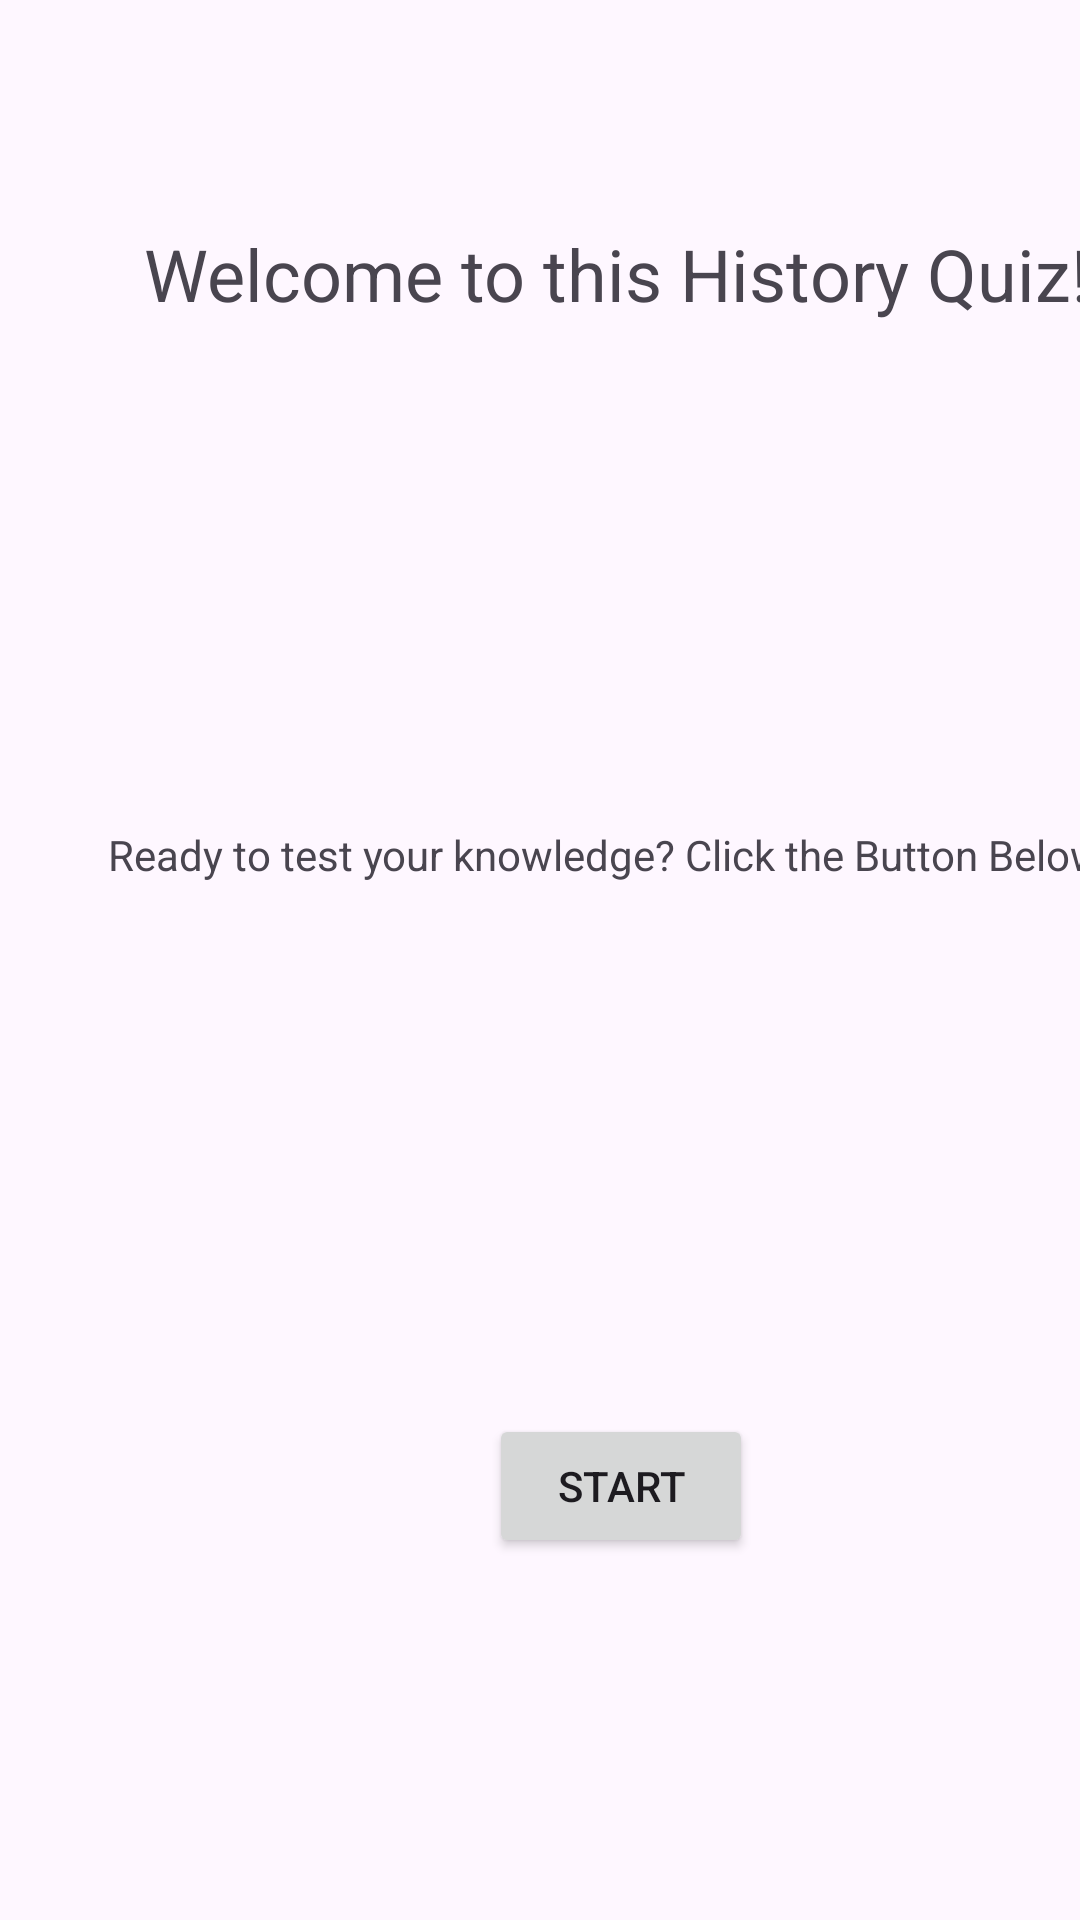

Reconstruct the res/layout file that produces this screen, plus the resources it refers to.
<!-- AndroidManifest.xml: application theme Theme.ImadAssignment2Final -->
<!-- res/layout/activity_main.xml -->
<?xml version="1.0" encoding="utf-8"?>
<androidx.constraintlayout.widget.ConstraintLayout xmlns:android="http://schemas.android.com/apk/res/android"
    xmlns:app="http://schemas.android.com/apk/res-auto"
    xmlns:tools="http://schemas.android.com/tools"
    android:id="@+id/main"
    android:layout_width="match_parent"
    android:layout_height="match_parent"
    tools:context=".MainActivity">

    <TextView
        android:id="@+id/textView"
        android:layout_width="wrap_content"
        android:layout_height="wrap_content"
        android:layout_marginStart="48dp"
        android:layout_marginTop="75dp"
        android:text="Welcome to this History Quiz!"
        android:textSize="24sp"
        app:layout_constraintStart_toStartOf="parent"
        app:layout_constraintTop_toTopOf="parent" />

    <TextView
        android:id="@+id/textView2"
        android:layout_width="wrap_content"
        android:layout_height="wrap_content"
        android:layout_marginStart="36dp"
        android:layout_marginTop="168dp"
        android:text="Ready to test your knowledge? Click the Button Below!"
        app:layout_constraintStart_toStartOf="parent"
        app:layout_constraintTop_toBottomOf="@+id/textView" />

    <Button
        android:id="@+id/startbutton"
        android:layout_width="wrap_content"
        android:layout_height="wrap_content"
        android:layout_marginStart="163dp"
        android:layout_marginTop="177dp"
        android:text="Start"
        app:layout_constraintStart_toStartOf="parent"
        app:layout_constraintTop_toBottomOf="@+id/textView2" />
</androidx.constraintlayout.widget.ConstraintLayout>
<!-- resources referenced by this layout -->
<resources>
  <style name="Theme.ImadAssignment2Final" parent="Base.Theme.ImadAssignment2Final" />
  <style name="Base.Theme.ImadAssignment2Final" parent="Theme.Material3.DayNight.NoActionBar">
          
          
      </style>
</resources>
